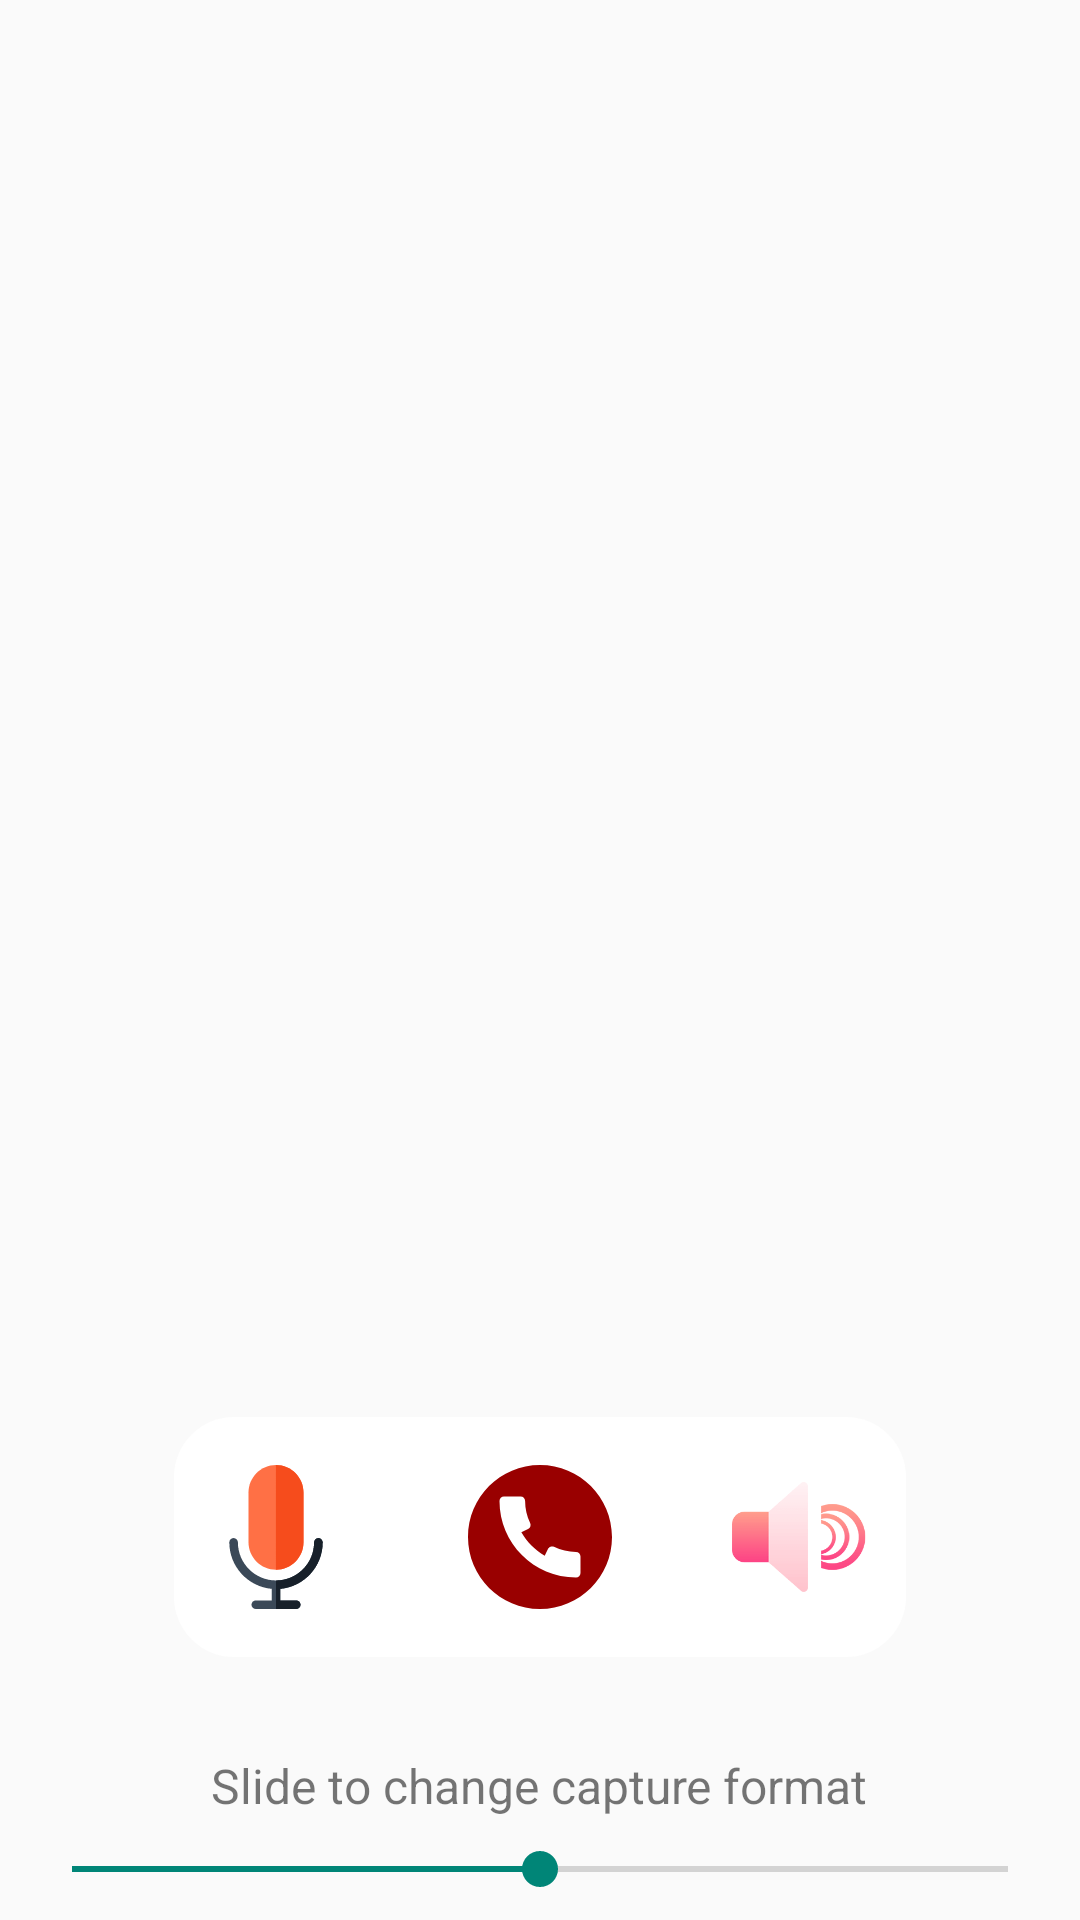

Produce the Android XML layout that renders to this screen, including the resource entries it uses.
<!-- AndroidManifest.xml: activity theme CallActivityTheme -->
<!-- res/layout/fragment_call.xml -->
<?xml version="1.0" encoding="utf-8"?>
<RelativeLayout xmlns:android="http://schemas.android.com/apk/res/android"
    android:layout_width="match_parent"
    android:layout_height="match_parent">

    <LinearLayout
        android:id="@+id/buttons_call_container"
        android:layout_width="wrap_content"
        android:layout_height="@dimen/eighty_dp"
        android:layout_alignWithParentIfMissing="true"
        android:layout_above="@+id/capture_format_text_call"
        android:layout_centerHorizontal="true"
        android:layout_marginStart="@dimen/ten_dp"
        android:layout_marginEnd="@dimen/ten_dp"
        android:layout_marginBottom="32dp"
        android:gravity="center"
        android:padding="@dimen/ten_dp"
        android:orientation="horizontal"
        android:background="@drawable/bg_round_white">

        <ImageView
            android:id="@+id/button_call_toggle_mic"
            android:layout_width="48dp"
            android:layout_height="48dp"
            android:layout_marginEnd="@dimen/forty_dp"
            android:src="@drawable/ic_mic"
            android:contentDescription="@string/toggle_mic" />

        <ImageButton
            android:id="@+id/button_call_disconnect"
            android:layout_width="48dp"
            android:layout_height="48dp"
            android:layout_marginEnd="@dimen/forty_dp"
            android:background="@drawable/ic_call"
            android:contentDescription="@string/disconnect_call" />

        <ImageView
            android:id="@+id/button_call_toggle_speaker"
            android:layout_width="48dp"
            android:layout_height="48dp"
            android:src="@drawable/ic_sound"
            android:contentDescription="@string/muted" />

    </LinearLayout>

    <TextView
        android:id="@+id/capture_format_text_call"
        android:layout_width="wrap_content"
        android:layout_height="wrap_content"
        android:layout_above="@+id/capture_format_slider_call"
        android:layout_centerHorizontal="true"
        android:text="@string/capture_format_change_text"
        android:textSize="16sp" />

    <SeekBar
        android:id="@+id/capture_format_slider_call"
        android:layout_width="match_parent"
        android:layout_height="wrap_content"
        android:layout_alignParentBottom="true"
        android:layout_centerHorizontal="true"
        android:layout_margin="8dp"
        android:progress="50" />

</RelativeLayout>
<!-- resources referenced by this layout -->
<resources>
  <dimen name="eighty_dp">80dp</dimen>
  <dimen name="forty_dp">40dp</dimen>
  <dimen name="ten_dp">10dp</dimen>
  <!-- drawable bg_round_white (drawable) -->
  <shape xmlns:android="http://schemas.android.com/apk/res/android"
      android:shape="rectangle">
      <solid
          android:color="@color/white"/>
      <corners
          android:radius="@dimen/twenty_dp"/>
  </shape>
  <!-- drawable ic_call (drawable) -->
  <vector xmlns:android="http://schemas.android.com/apk/res/android"
      android:width="512dp"
      android:height="512dp"
      android:viewportWidth="512"
      android:viewportHeight="512">
    <path
        android:fillColor="@color/red_press"
        android:pathData="M256,0C114.624,0 0,114.624 0,256s114.624,256 256,256s256,-114.624 256,-256S397.376,0 256,0zM384,400c-149.984,0 -272,-122.016 -272,-272c0,-8.832 7.168,-16 16,-16h59.072c8.832,0 16,7.168 16,16c0,27.648 6.016,53.984 17.888,78.24c1.888,3.84 2.144,8.224 0.736,12.256c-1.376,4.032 -4.32,7.328 -8.16,9.184l-23.872,11.52c19.872,34.592 48.544,63.296 83.104,83.104l11.52,-23.84c1.856,-3.84 5.152,-6.752 9.184,-8.16c4.032,-1.376 8.448,-1.12 12.256,0.736c24.32,11.872 50.624,17.888 78.24,17.888c8.832,0 16,7.168 16,16V384H400C400,392.832 392.832,400 384,400z"/>
  </vector>
  <!-- drawable ic_mic: vector/xml drawable (drawable, 2256 chars, omitted) -->
  <!-- drawable ic_sound: png bitmap (drawable, 4258 bytes) -->
  <string name="capture_format_change_text">Slide to change capture format</string>
  <string name="disconnect_call">Disconnect Call</string>
  <string name="muted">Muted</string>
  <string name="toggle_mic">Toggle microphone on/off</string>
  <style name="CallActivityTheme" parent="Theme.AppCompat.Light.NoActionBar">
      <item name="android:windowActionBar">false</item>
      <item name="android:windowFullscreen">true</item>
      <item name="android:windowNoTitle">true</item>
    </style>
  <color name="white">#FFF</color>
  <dimen name="twenty_dp">20dp</dimen>
  <color name="red_press">#990000</color>
</resources>
